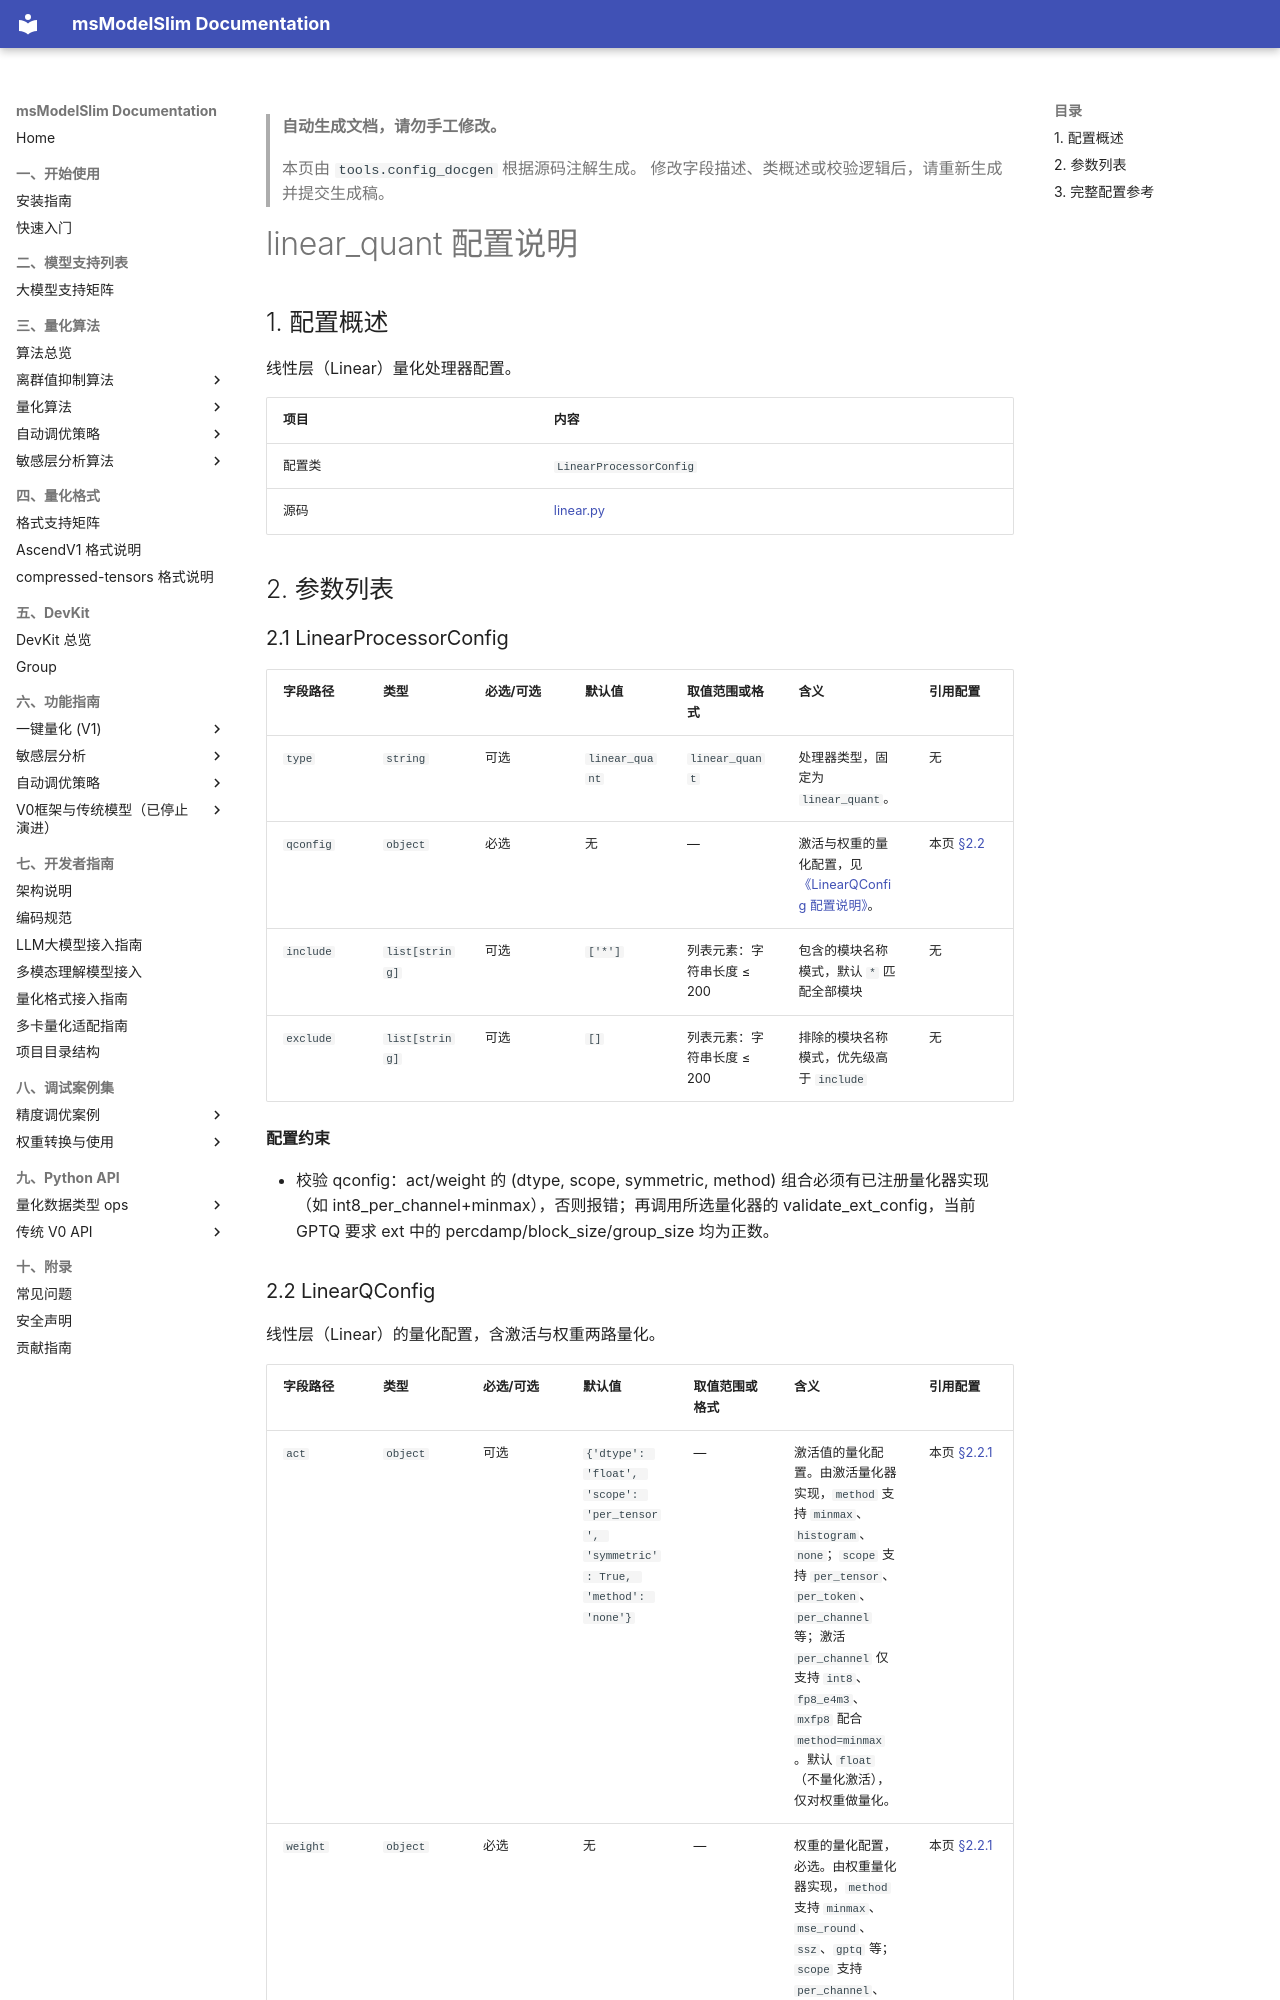

repository: Ascend/msmodelslim · page: zh/api_reference/config/processor/linear_quant/index.html · generator: mkdocs

<!-- generated-by: tools.config_docgen ; class: msmodelslim.core.quantization_algorithm.quant.linear.LinearProcessorConfig -->
> **自动生成文档，请勿手工修改。**
>
> 本页由 `tools.config_docgen` 根据源码注解生成。
> 修改字段描述、类概述或校验逻辑后，请重新生成并提交生成稿。

# linear_quant 配置说明

## 1. 配置概述

线性层（Linear）量化处理器配置。

| 项目 | 内容 |
|------|------|
| 配置类 | `LinearProcessorConfig` |
| 源码 | [linear.py](../../../../../msmodelslim/core/quantization_algorithm/quant/linear.py) |
